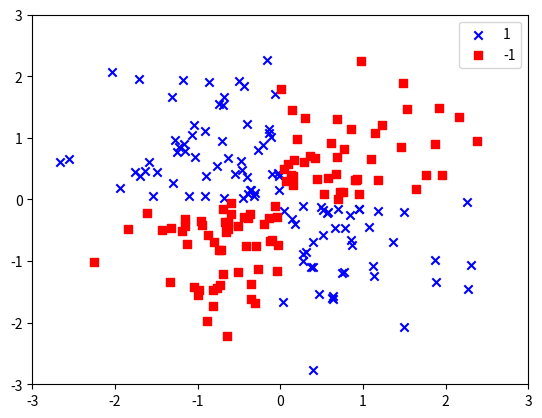

This chart was generated by the following Python code:
# coding: utf-8

import numpy as np
import matplotlib.pyplot as plt


def get_xor_dataset():
    np.random.seed(0)
    X_xor = np.random.randn(200, 2)
    y_xor = np.logical_xor(X_xor[:, 0] > 0, X_xor[:, 1] > 0)
    y_xor = np.where(y_xor, 1, -1)
    return (X_xor, y_xor)

if __name__ == '__main__':
    X_xor, y_xor = get_xor_dataset()
    plt.scatter(X_xor[y_xor == 1, 0], X_xor[y_xor == 1, 1],
                c='b', marker='x', label='1')
    plt.scatter(X_xor[y_xor == -1, 0], X_xor[y_xor == -1, 1],
                c='r', marker='s', label='-1')

    plt.xlim([-3, 3])
    plt.ylim([-3, 3])
    plt.legend(loc='best')
    plt.show()
